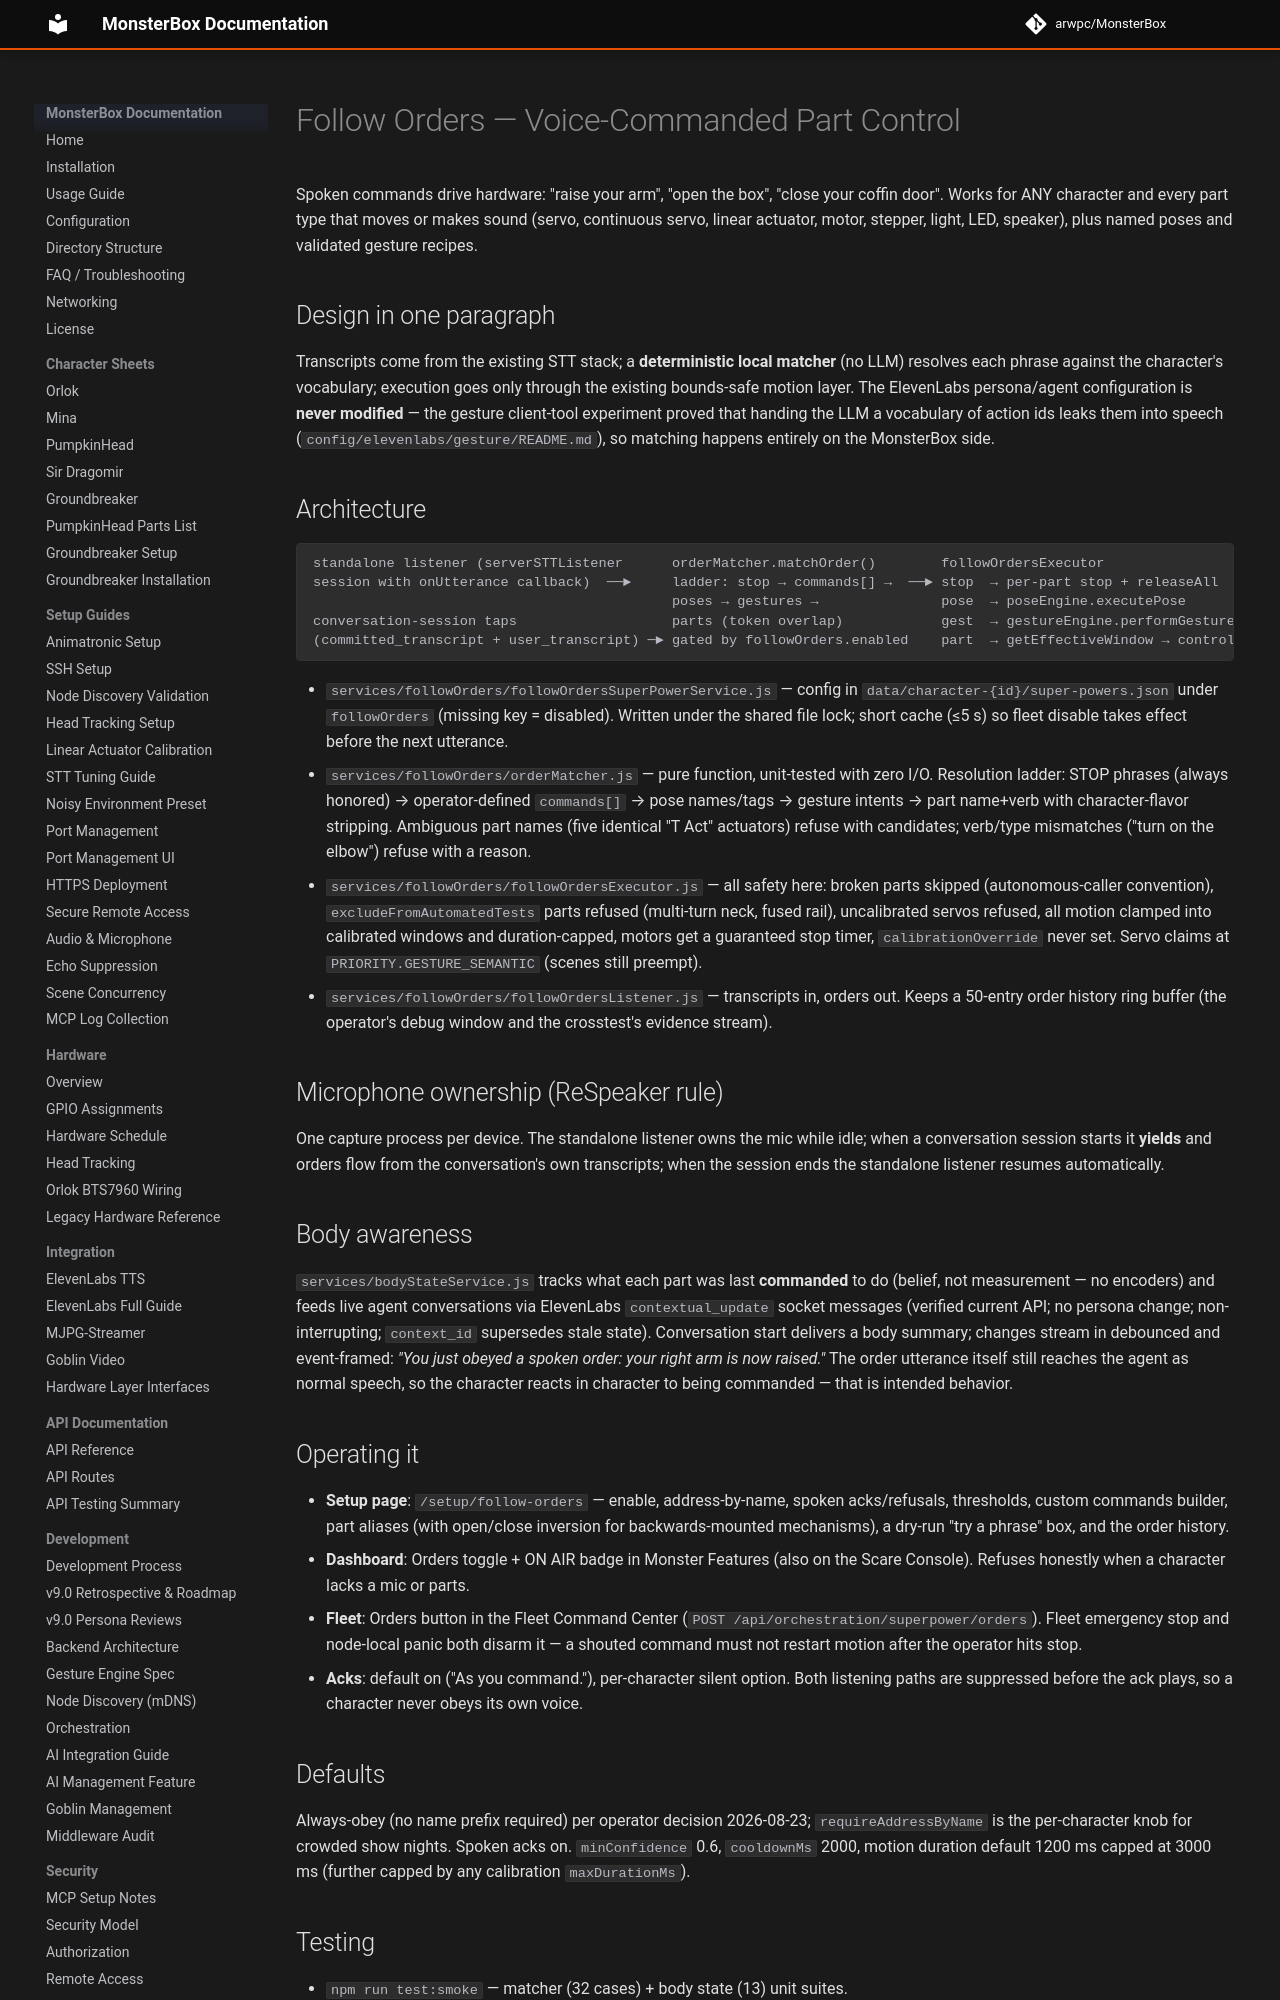

repository: arwpc/MonsterBox · page: features/follow-orders/index.html · generator: mkdocs

# Follow Orders — Voice-Commanded Part Control

Spoken commands drive hardware: "raise your arm", "open the box", "close your
coffin door". Works for ANY character and every part type that moves or makes
sound (servo, continuous servo, linear actuator, motor, stepper, light, LED,
speaker), plus named poses and validated gesture recipes.

## Design in one paragraph

Transcripts come from the existing STT stack; a **deterministic local matcher**
(no LLM) resolves each phrase against the character's vocabulary; execution goes
only through the existing bounds-safe motion layer. The ElevenLabs persona/agent
configuration is **never modified** — the gesture client-tool experiment proved
that handing the LLM a vocabulary of action ids leaks them into speech
(`config/elevenlabs/gesture/README.md`), so matching happens entirely on the
MonsterBox side.

## Architecture

```
standalone listener (serverSTTListener      orderMatcher.matchOrder()        followOrdersExecutor
session with onUtterance callback)  ──►     ladder: stop → commands[] →  ──► stop  → per-part stop + releaseAll
                                            poses → gestures →               pose  → poseEngine.executePose
conversation-session taps                   parts (token overlap)            gest  → gestureEngine.performGesture
(committed_transcript + user_transcript) ─► gated by followOrders.enabled    part  → getEffectiveWindow → controlPart
```

- `services/followOrders/followOrdersSuperPowerService.js` — config in
  `data/character-{id}/super-powers.json` under `followOrders` (missing key =
  disabled). Written under the shared file lock; short cache (≤5 s) so fleet
  disable takes effect before the next utterance.
- `services/followOrders/orderMatcher.js` — pure function, unit-tested with zero
  I/O. Resolution ladder: STOP phrases (always honored) → operator-defined
  `commands[]` → pose names/tags → gesture intents → part name+verb with
  character-flavor stripping. Ambiguous part names (five identical "T Act"
  actuators) refuse with candidates; verb/type mismatches ("turn on the elbow")
  refuse with a reason.
- `services/followOrders/followOrdersExecutor.js` — all safety here: broken
  parts skipped (autonomous-caller convention), `excludeFromAutomatedTests`
  parts refused (multi-turn neck, fused rail), uncalibrated servos refused, all
  motion clamped into calibrated windows and duration-capped, motors get a
  guaranteed stop timer, `calibrationOverride` never set. Servo claims at
  `PRIORITY.GESTURE_SEMANTIC` (scenes still preempt).
- `services/followOrders/followOrdersListener.js` — transcripts in, orders out.
  Keeps a 50-entry order history ring buffer (the operator's debug window and
  the crosstest's evidence stream).

## Microphone ownership (ReSpeaker rule)

One capture process per device. The standalone listener owns the mic while
idle; when a conversation session starts it **yields** and orders flow from the
conversation's own transcripts; when the session ends the standalone listener
resumes automatically.

## Body awareness

`services/bodyStateService.js` tracks what each part was last **commanded** to
do (belief, not measurement — no encoders) and feeds live agent conversations
via ElevenLabs `contextual_update` socket messages (verified current API; no
persona change; non-interrupting; `context_id` supersedes stale state).
Conversation start delivers a body summary; changes stream in debounced and
event-framed: *"You just obeyed a spoken order: your right arm is now raised."*
The order utterance itself still reaches the agent as normal speech, so the
character reacts in character to being commanded — that is intended behavior.
